Photos from the image-classification dataset "dataset" in the GitHub repository ayushpaliwal1920/BloodGroup_image_recognization. Its 8 classes are: A negative blood type, A positive blood type, AB negative blood type, AB positive blood type, B negative blood type, B positive blood type, O negative blood type, O positive blood type.

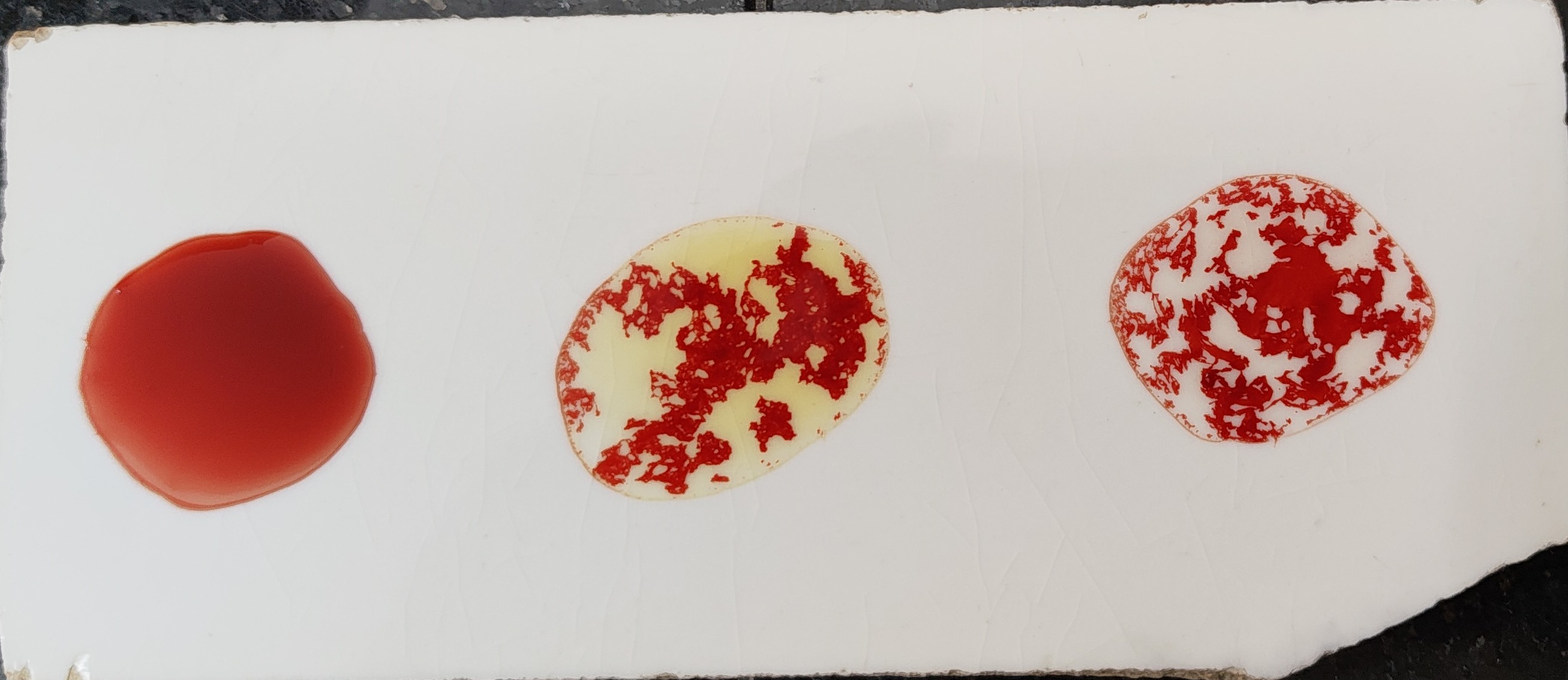
Label: B positive blood type

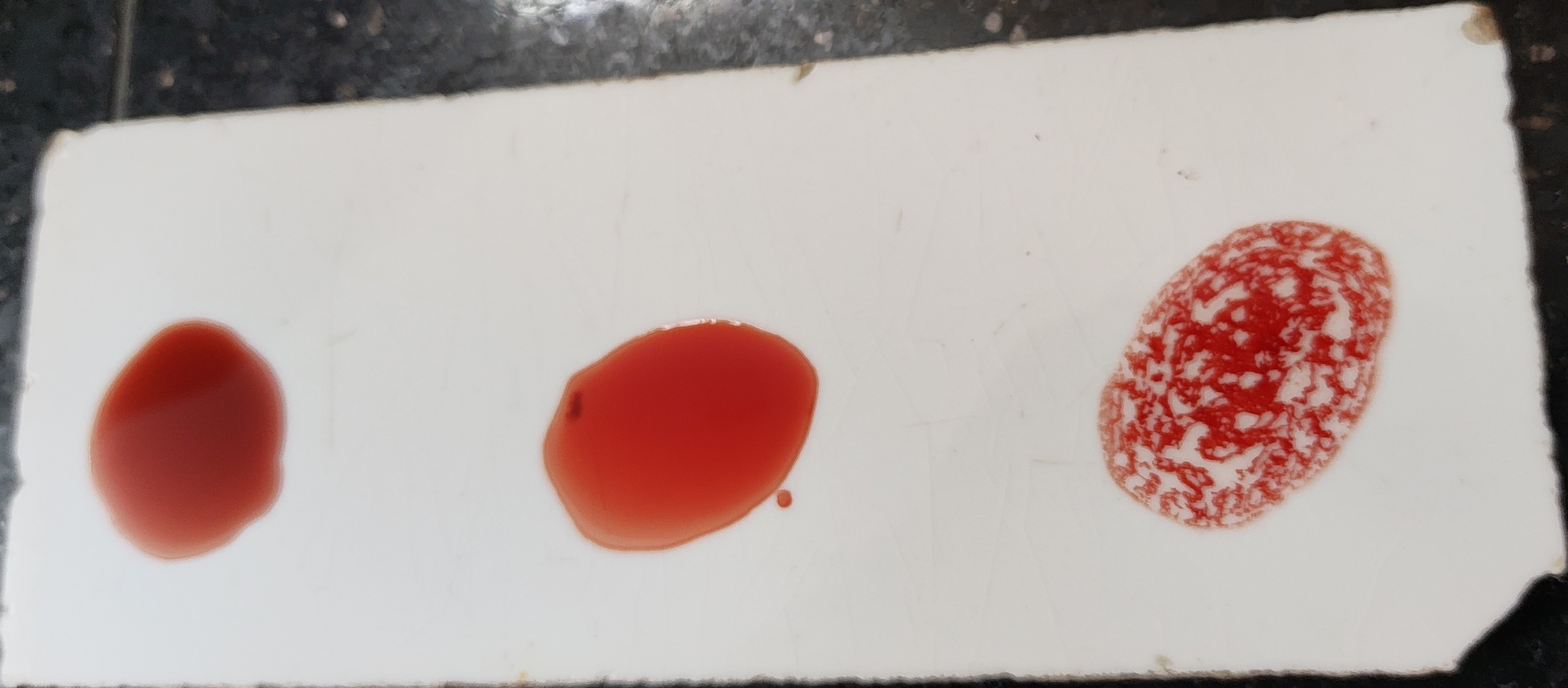
Label: O positive blood type

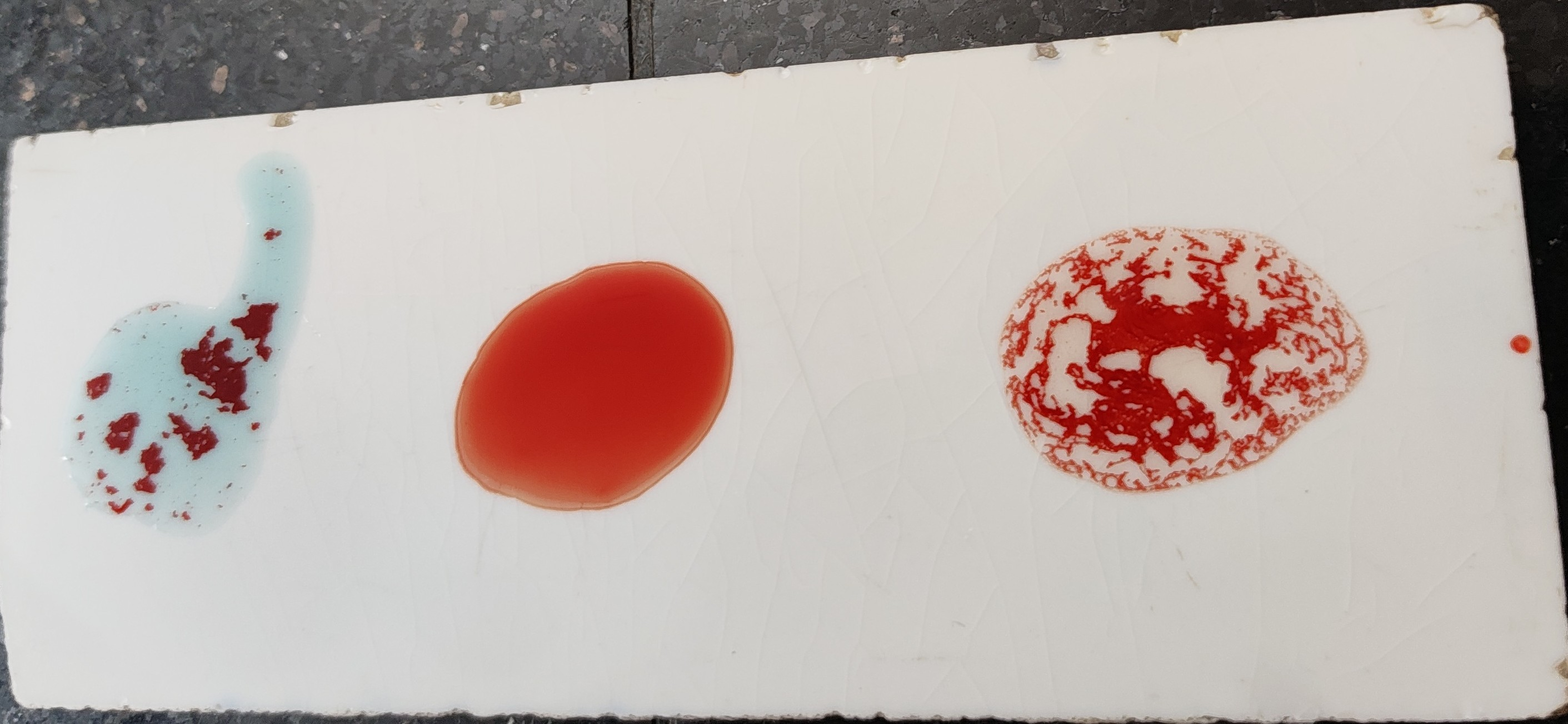
Label: A positive blood type

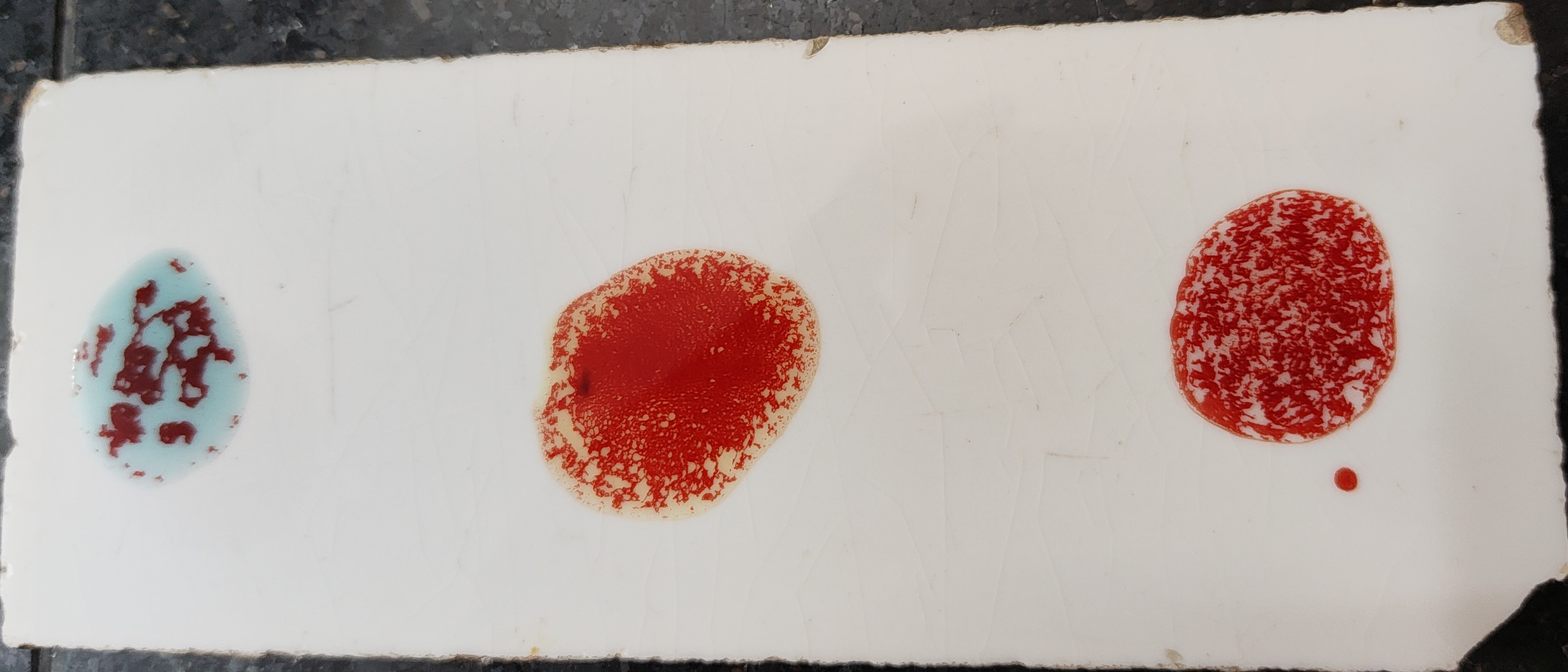
Label: AB positive blood type

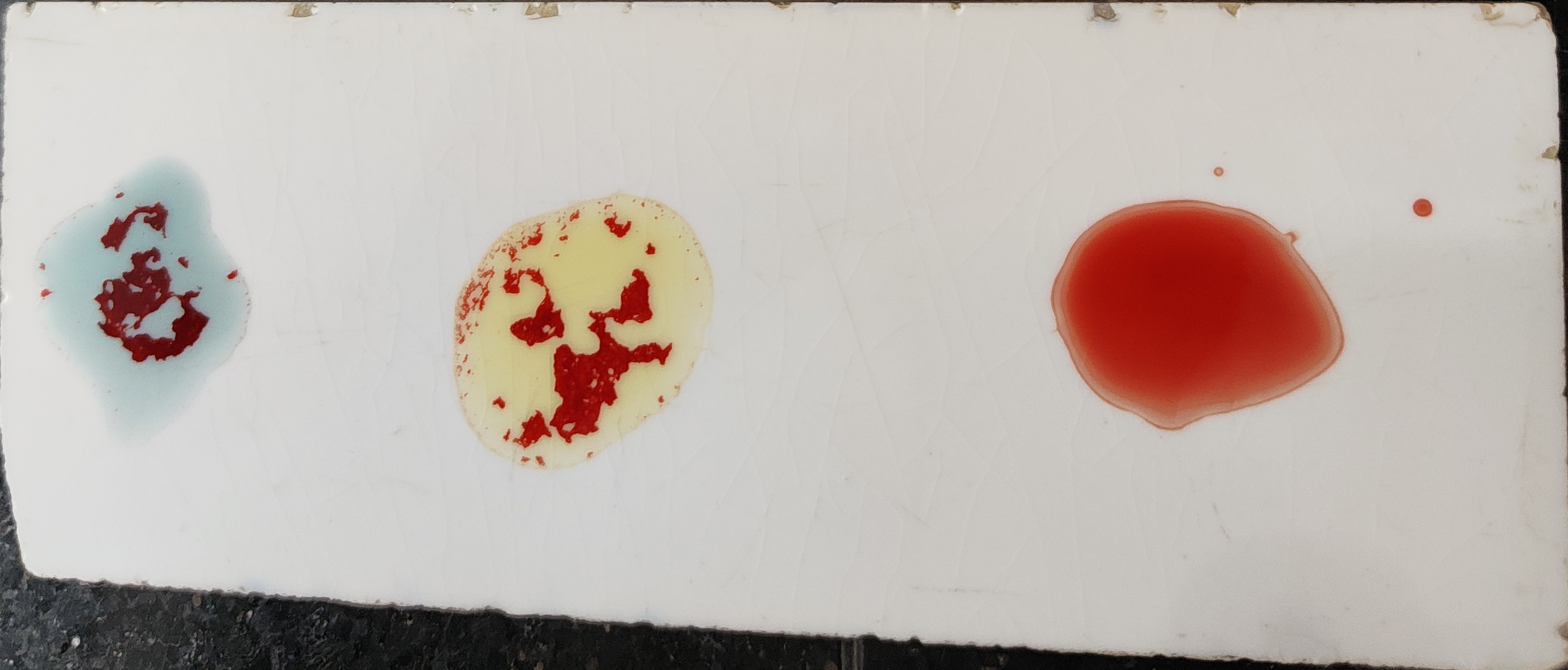
Label: AB negative blood type

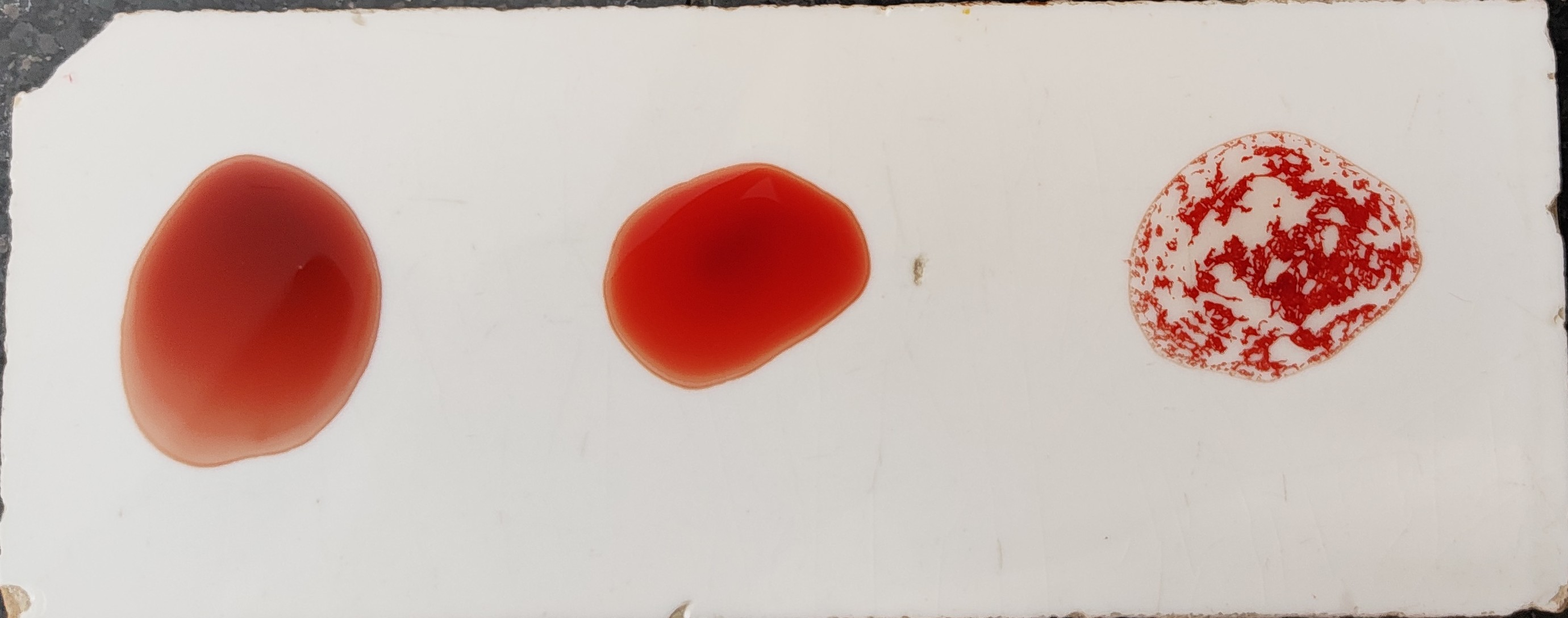
Label: O positive blood type
